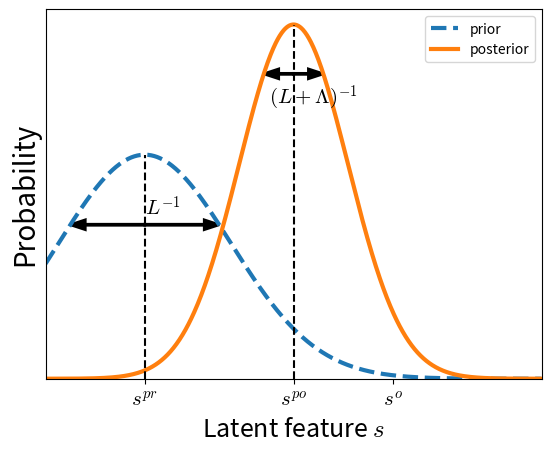

Write Python code to recreate this figure.
import matplotlib.pyplot as plt
import numpy as np

plt.rcParams['pdf.fonttype'] = 42
plt.rcParams['mathtext.fontset'] = 'cm'

s = np.arange(0, 10, 0.01)

mu1 = 2
sigma1 = 3**0.5
mu2 = 5
sigma2 = (6 / 5)**0.5

spr = 1 / np.sqrt(2 * np.pi * sigma1**2) * np.exp(-(s - mu1)**2 /
                                                  (2 * sigma1**2))

spo = 1 / np.sqrt(2 * np.pi * sigma2**2) * np.exp(-(s - mu2)**2 /
                                                  (2 * sigma2**2))

plt.plot(s, spr, '--', linewidth=3)
plt.plot(s, spo, linewidth=3)

plt.legend(["prior", "posterior"], loc='upper right')

plt.ylim(0, 0.38)
plt.xlim(0, 10)
plt.xticks([])
plt.yticks([])
plt.xlabel(r'Latent feature $s$', fontsize=18)
plt.ylabel("Probability", fontsize=20)
plt.xticks([2, 5, 7], [r'$s^{pr}$', r'$s^{po}$', r'$s^o$'], size=15)
y1max = 1 / np.sqrt(2 * np.pi * sigma1**2)
y2max = 1 / np.sqrt(2 * np.pi * sigma2**2)
y1 = 1 / np.sqrt(2 * np.pi * sigma1**2) * np.exp(-(0.5 - mu1)**2 /
                                                 (2 * sigma1**2))
y2 = 1 / np.sqrt(2 * np.pi * sigma2**2) * np.exp(-(5.6 - mu2)**2 /
                                                 (2 * sigma2**2))
plt.vlines(x=[2, 5],
           ymin=[0, 0],
           ymax=[y1max, y2max],
           linestyle='--',
           color='black')

plt.arrow(2,
          y1,
          -1.5,
          0,
          head_width=0.01,
          head_length=0.3,
          linewidth=2,
          color='k',
          length_includes_head=True)

plt.arrow(2,
          y1,
          1.5,
          0,
          head_width=0.01,
          head_length=0.3,
          linewidth=2,
          color='k',
          length_includes_head=True)

plt.arrow(5,
          y2,
          -0.6,
          0,
          head_width=0.01,
          head_length=0.3,
          linewidth=2,
          color='k',
          length_includes_head=True)

plt.arrow(5,
          y2,
          0.6,
          0,
          head_width=0.01,
          head_length=0.3,
          linewidth=2,
          color='k',
          length_includes_head=True)

plt.text(2, y1 + 0.01, r'$L^{-1}$', fontsize=15)
plt.text(4.5, y2 - 0.03, r'$ (L+\Lambda)^{-1}$', fontsize=15)

plt.show()
